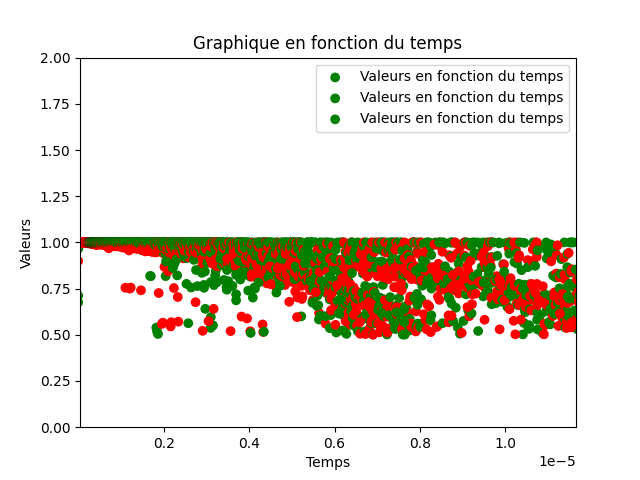

Data behind this chart, as committed beside it:
0.000179645457474043, 5.3840637129924E-15, 0.999820363502608, 7.20137421521216E-231
2.82764171839772E-06, 2.06017766505023E-06, 1, 2.06161146581464E-19
6.28606547231555E-07, 2.41955285593953E-06, 1, 3.05446433985404E-21
3.38687299139074E-07, 3.34470273604554E-06, 1, 1.01058212987248E-28
3.41396507855343E-07, 3.57068230011243E-06, 1, 6.35612078506651E-29
3.54483420090169E-07, 3.67552516924065E-06, 1, 1.16655819090649E-28
4.31655414298456E-07, 3.47253684580492E-06, 1, 7.53120870479479E-26
4.2589223564278E-07, 3.69293094924414E-06, 1, 2.10095145480327E-26
4.24359498535744E-07, 3.93886725440198E-06, 1, 7.68102814900926E-27
4.46852989814839E-07, 4.0680237805686E-06, 1, 1.83609268813032E-26
5.12196446410532E-07, 3.99724410278316E-06, 1, 4.79062393250489E-25
9.35644496973017E-07, 3.39708730500131E-06, 1, 1.24885995024116E-19
1.64510345464125E-06, 3.11493993721059E-06, 1, 3.72738779136668E-16
1.18931377833297E-06, 3.62217391077331E-06, 1, 2.58591113291093E-18
5.68711899794229E-07, 5.03231396556905E-06, 1, 3.40464326632651E-25
4.99376423496085E-07, 5.9025631078428E-06, 1, 2.06020539959936E-27
5.5807772150685E-07, 6.09839482830903E-06, 1, 3.94400037282083E-26
5.28855696695462E-07, 6.83416637818497E-06, 1, 1.81293540550758E-27
5.3290431822818E-07, 7.52424830936385E-06, 1, 7.18879465110808E-28
5.07397562695543E-07, 8.56412083247122E-06, 1, 1.66596486453282E-29
5.39370743243871E-07, 9.06391045634353E-06, 1, 6.81247992430574E-29
5.65758920844426E-07, 9.60104558146122E-06, 1, 1.26533320629355E-28
6.19806619230383E-07, 9.99287035713579E-06, 1, 1.46191018904453E-27
6.17031745352532E-07, 1.09581513069938E-05, 1, 2.67639560943864E-28
6.86254566742587E-07, 1.1400212030834E-05, 1, 4.91980983958712E-27
6.91330041507057E-07, 1.23368283510593E-05, 1, 1.47746601024536E-27
8.43864158512363E-07, 1.23336119066291E-05, 1, 4.24046182612699E-25
8.55677835795953E-07, 1.33738679605102E-05, 1, 1.922063219374E-25
9.69588861680262E-07, 1.43483537132266E-05, 1, 2.82052670632074E-24
8.10576447596468E-07, 1.71957672281754E-05, 1, 2.07453753116474E-27
9.74572654104803E-07, 1.77618012532824E-05, 1, 3.73959645179634E-25
9.56861508772256E-07, 1.88881832405312E-05, 1, 3.48200414581471E-26
1.97652181445793E-06, 1.61669811983445E-05, 1, 3.26708840325347E-19
2.33083469243867E-06, 1.66581643105623E-05, 1, 2.00303847569072E-18
2.62405517155307E-06, 1.93995554446821E-05, 1, 8.68583655694762E-18
1.44622282322603E-06, 2.86446587427353E-05, 1, 3.79161721003664E-23
1.73380117051064E-06, 4.1735713250065E-05, 1, 1.67817673851657E-21
1.42206805230771E-06, 7.90631827184154E-05, 0.9999, 4.82485249912752E-24
1.39572358925749E-06, 0.0001695, 0.9998, 9.00391824180817E-25
1.45192157796706E-06, 0.0003868, 0.9996, 6.02619083163373E-25
1.69066175838095E-06, 0.0008889, 0.9991, 8.29107719577728E-24
1.53152202764462E-06, 0.00204, 0.998, 3.34113479089795E-26
1.52168352944272E-06, 0.004294, 0.9957, 6.83607453937802E-28
1.64457437031318E-06, 0.008178, 0.9918, 1.35911157979619E-28
2.03760807455275E-06, 0.01428, 0.9857, 3.6005529604349E-27
2.59388333038155E-06, 0.02374, 0.9763, 5.22758607828926E-26
3.55455040923523E-06, 0.03802, 0.962, 2.27024202546621E-24
4.4087707017237E-06, 0.0594, 0.9406, 3.15623404428096E-24
5.58972496576178E-06, 0.08938, 0.9106, 1.29973422187135E-23
5.08759186136809E-06, 0.1295, 0.8705, 2.38888843466201E-26
3.92425505766323E-06, 0.1747, 0.8253, 5.15352370451136E-31
3.10435963711281E-06, 0.215, 0.785, 6.72856997334442E-35
4.12272740316321E-06, 0.2441, 0.7559, 2.44716878590307E-28
2.59152080465936E-05, 0.2691, 0.7309, 2.43925438158302E-25
0.0006269, 0.2916, 0.7078, 1.87479221218112E-25
0.01749, 0.3094, 0.6731, 5.20785099073024E-06
0.03216, 0.3344, 0.3308, 0.3026
0.03402, 0.6651, 0.298, 0.002895
0.0008997, 0.791, 0.2081, 2.75084916563187E-26
9.13023560522134E-05, 0.8486, 0.1513, 1.3499051250465E-17
3.79897233461798E-05, 0.8946, 0.1054, 5.70726793359935E-14
... 12,636 more rows
